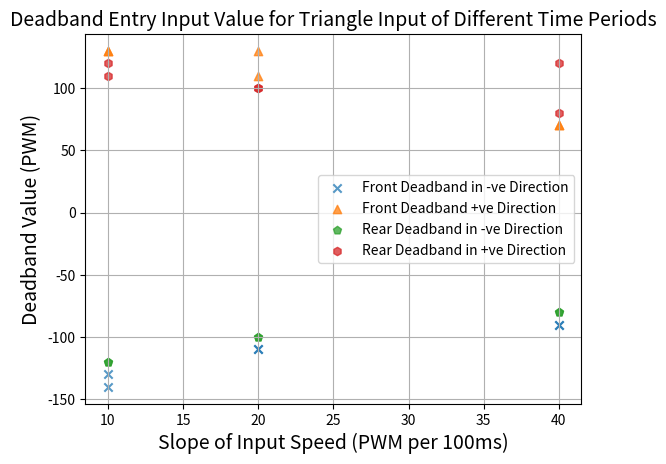

This figure's Python source:
from matplotlib import pyplot as plt
import numpy as np

front_10_inputs = [130,-140,130,-130]
FRONT_10_START = [input for input in front_10_inputs if input < 0]
FRONT_10_END = [input for input in front_10_inputs if input > 0]

rear_10_inputs = [110,-120,120,-120]
REAR_10_START = [input for input in rear_10_inputs if input < 0]
REAR_10_END = [input for input in rear_10_inputs if input > 0]

front_20_inputs = [130,-110,110,-110]
FRONT_20_START = [input for input in front_20_inputs if input < 0]
FRONT_20_END = [input for input in front_20_inputs if input > 0]

rear_20_inputs = [100,-100,100,-100]
REAR_20_START = [input for input in rear_20_inputs if input < 0]
REAR_20_END = [input for input in rear_20_inputs if input > 0]

front_40_inputs = [70,-90,70,-90]
FRONT_40_START = [input for input in front_40_inputs if input < 0]
FRONT_40_END = [input for input in front_40_inputs if input > 0]

rear_40_inputs = [120,-80,80,-80]
REAR_40_START = [input for input in rear_40_inputs if input < 0]
REAR_40_END = [input for input in rear_40_inputs if input > 0]

x = [10, 10, 20, 20, 40, 40]   # X axis of the graph 

# Front and rear start and end deadbands on the Y axis
front_start = FRONT_10_START + FRONT_20_START + FRONT_40_START
front_end = FRONT_10_END + FRONT_20_END + FRONT_40_END
rear_start = REAR_10_START + REAR_20_START + REAR_40_START
rear_end = REAR_10_END + REAR_20_END + REAR_40_END


# Plotting deadbands on the same graph 
plt.scatter(x, front_start, marker='x', alpha=0.75)
plt.scatter(x, front_end, marker='^', alpha=0.75)
plt.scatter(x, rear_start,marker='p', alpha=0.75)
plt.scatter(x, rear_end,marker='h', alpha=0.75)
# plt.hlines(y=FRONT_10_END, xmin=5, xmax=10,color='k', linestyle='--', linewidth=0.5)
# plt.hlines(y=FRONT_10_START, xmin=5, xmax=10, color='k', linestyle='--', linewidth=0.5)
# plt.hlines(y=FRONT_20_END, xmin=5, xmax=20, color='k', linestyle='--', linewidth=0.5)
# plt.hlines(y=FRONT_20_START, xmin=5, xmax=20, color='k', linestyle='--', linewidth=0.5)
# plt.hlines(y=FRONT_40_END, xmin=5, xmax=40, color='k', linestyle='--', linewidth=0.5)
# plt.hlines(y=FRONT_40_START, xmin=5, xmax=40, color='k', linestyle='--', linewidth=0.5)
# plt.hlines(y=REAR_10_END, xmin=5, xmax=10,color='k', linestyle='--', linewidth=0.5)
# plt.hlines(y=REAR_10_START, xmin=5, xmax=10,color='k', linestyle='--', linewidth=0.5)
# plt.hlines(y=REAR_20_END, xmin=5, xmax=20,color='k', linestyle='--', linewidth=0.5)
# plt.hlines(y=REAR_20_START, xmin=5, xmax=20,color='k', linestyle='--', linewidth=0.5)
# plt.hlines(y=REAR_40_END, xmin=5, xmax=40,color='k', linestyle='--', linewidth=0.5)
# plt.hlines(y=REAR_40_START, xmin=5, xmax=40,color='k', linestyle='--', linewidth=0.5)
# plt.axvline(x=10, color='k', linestyle='--', linewidth=0.5)
# plt.axvline(x=20, color='k', linestyle='--', linewidth=0.5)
# plt.axvline(x=40, color='k', linestyle='--', linewidth=0.5)
# plt.plot(10,FRONT_10_START, 'o')
# plt.plot(10,FRONT_10_END, 'o')
# plt.plot(10,REAR_10_START, 'o')
# plt.plot(10,REAR_10_END, 'o')
# plt.plot(20,FRONT_20_START, 'o')
# plt.plot(20,FRONT_20_END, 'o')
# plt.plot(20,REAR_20_START, 'o')
# plt.plot(20,REAR_20_END, 'o')
# plt.plot(40,FRONT_40_START, 'o')
# plt.plot(40,FRONT_40_END, 'o')
# plt.plot(40,REAR_40_START, 'o')
# plt.plot(40,REAR_40_END, 'o')
# plt.yticks([FRONT_10_START, REAR_10_START, FRONT_20_START, REAR_20_START, FRONT_40_START, REAR_40_START, -50, -25, 0, 25, 50, FRONT_40_END, REAR_40_END, REAR_20_END, FRONT_20_END, REAR_10_START, FRONT_10_END])
plt.xlabel('Slope of Input Speed (PWM per 100ms)',fontsize=14)
plt.ylabel('Deadband Value (PWM)',fontsize=14)
plt.legend(['Front Deadband in -ve Direction', 'Front Deadband +ve Direction', 'Rear Deadband in -ve Direction', 'Rear Deadband in +ve Direction'])
plt.title('Deadband Entry Input Value for Triangle Input of Different Time Periods', fontsize=14)
plt.grid()
plt.show()